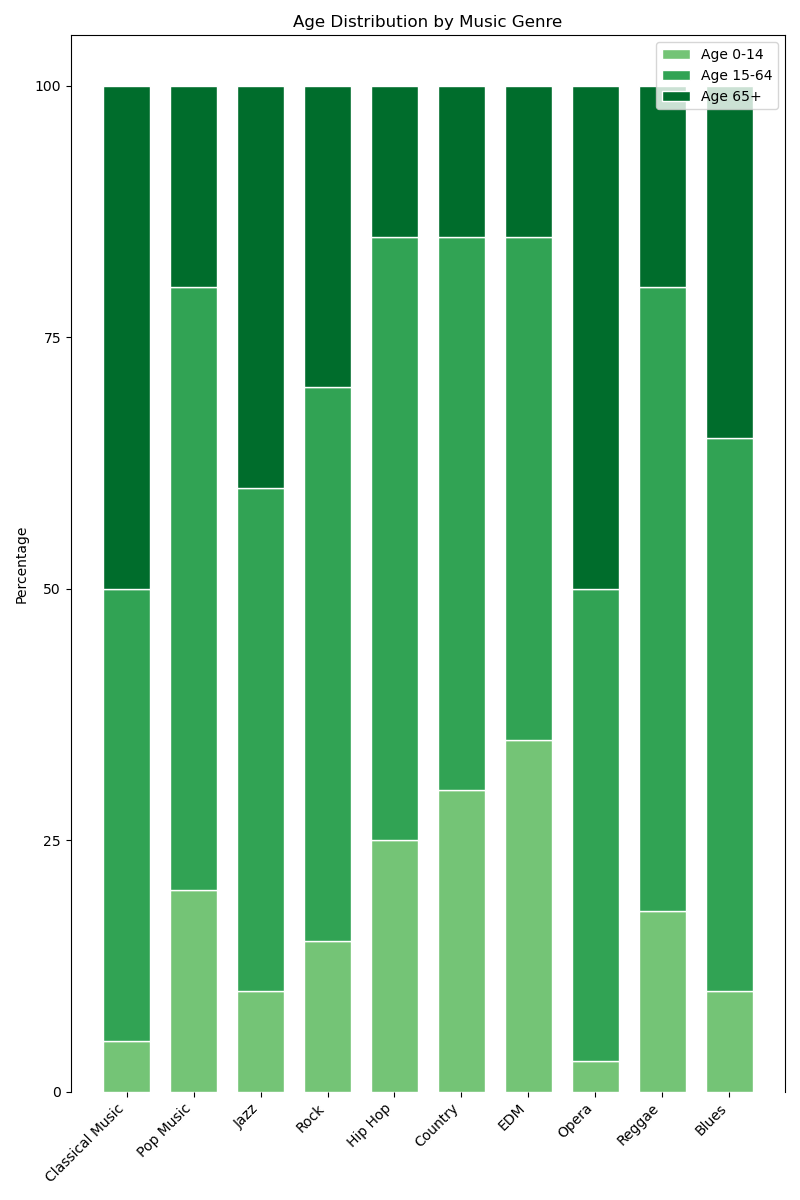

The table this chart was drawn from, first rows:
Category, Age 0-14, Age 15-64, Age 65+
Classical Music, 5, 45, 50
Pop Music, 20, 60, 20
Jazz, 10, 50, 40
Rock, 15, 55, 30
Hip Hop, 25, 60, 15
Country, 30, 55, 15
EDM, 35, 50, 15
Opera, 3, 47, 50
Reggae, 18, 62, 20
Blues, 10, 55, 35
